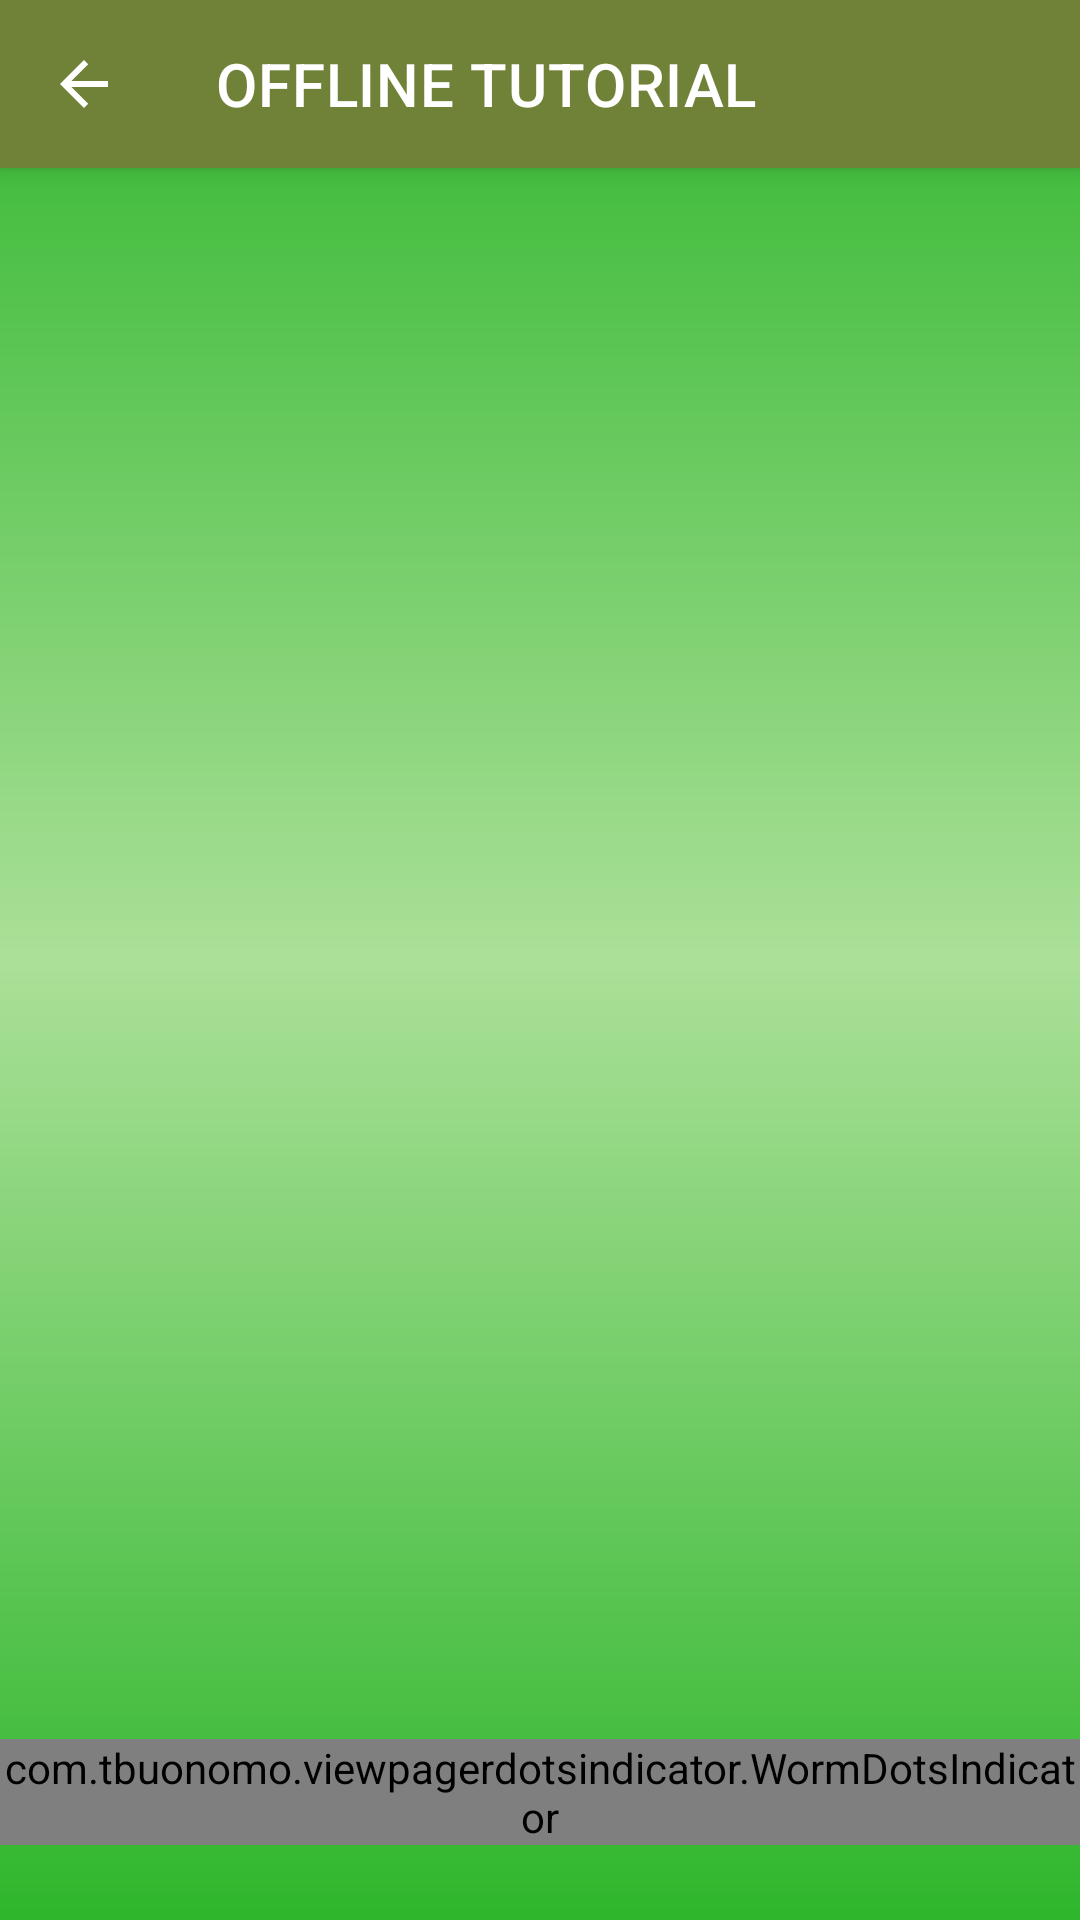

Write the Android layout XML for this screen, with the resource values it uses.
<!-- AndroidManifest.xml: application theme Theme.VegePlanting -->
<!-- res/layout/activity_offline_tutorial.xml -->
<?xml version="1.0" encoding="utf-8"?>
<RelativeLayout xmlns:android="http://schemas.android.com/apk/res/android"
    xmlns:app="http://schemas.android.com/apk/res-auto"
    xmlns:tools="http://schemas.android.com/tools"
    android:layout_width="match_parent"
    android:layout_height="match_parent"
    android:background="@drawable/layout_bg"
    tools:context=".OfflineTutorialActivity">

    <androidx.appcompat.widget.Toolbar
        android:id="@+id/actionbar"
        android:layout_width="match_parent"
        android:layout_height="?attr/actionBarSize"
        android:background="#708238"
        android:elevation="4dp"
        app:title="OFFLINE TUTORIAL"
        android:theme="@style/ThemeOverlay.AppCompat.Dark.ActionBar"
        app:navigationIcon="?attr/homeAsUpIndicator">
    </androidx.appcompat.widget.Toolbar>

    <androidx.viewpager.widget.ViewPager
        android:id="@+id/slider_view_pager"
        android:layout_marginTop="55dp"
        android:layout_width="match_parent"
        android:layout_height="550dp"/>

    <com.tbuonomo.viewpagerdotsindicator.WormDotsIndicator
        android:id="@+id/worm_dots_indicator"
        android:layout_width="wrap_content"
        android:layout_height="wrap_content"
        android:layout_alignParentBottom="true"
        android:layout_centerHorizontal="true"
        android:layout_marginBottom="25dp"
        app:dotsColor="@color/black"
        app:dotsCornerRadius="4dp"
        app:dotsSize="7.5dp"
        app:dotsSpacing="2sp"
        app:dotsStrokeColor="@color/white"
        app:dotsStrokeWidth="2dp" />

</RelativeLayout>
<!-- resources referenced by this layout -->
<resources>
  <color name="black">#FF000000</color>
  <color name="white">#FFFFFFFF</color>
  <!-- drawable layout_bg (drawable) -->
  <?xml version="1.0" encoding="UTF-8"?>
  <shape xmlns:android="http://schemas.android.com/apk/res/android">
      <solid android:color="#FFFFFF"/>
      <gradient
          android:startColor="#2eb62c"
          android:centerColor="#abe098"
          android:endColor="#2eb62c"
          android:angle="90"/>
  </shape>
  <style name="Theme.VegePlanting" parent="Theme.MaterialComponents.DayNight.NoActionBar">
          
          <item name="colorPrimary">@color/purple_500</item>
          <item name="colorPrimaryVariant">@color/purple_700</item>
          <item name="colorOnPrimary">@color/white</item>
          
          <item name="colorSecondary">#099759</item>
          <item name="colorSecondaryVariant">@color/teal_700</item>
          <item name="colorOnSecondary">@color/black</item>
          
          <item name="android:statusBarColor" tools:targetApi="l">?attr/colorPrimaryVariant</item>
          
      </style>
  <color name="purple_500">#FF6200EE</color>
  <color name="purple_700">#FF3700B3</color>
  <color name="teal_700">#FF018786</color>
</resources>
